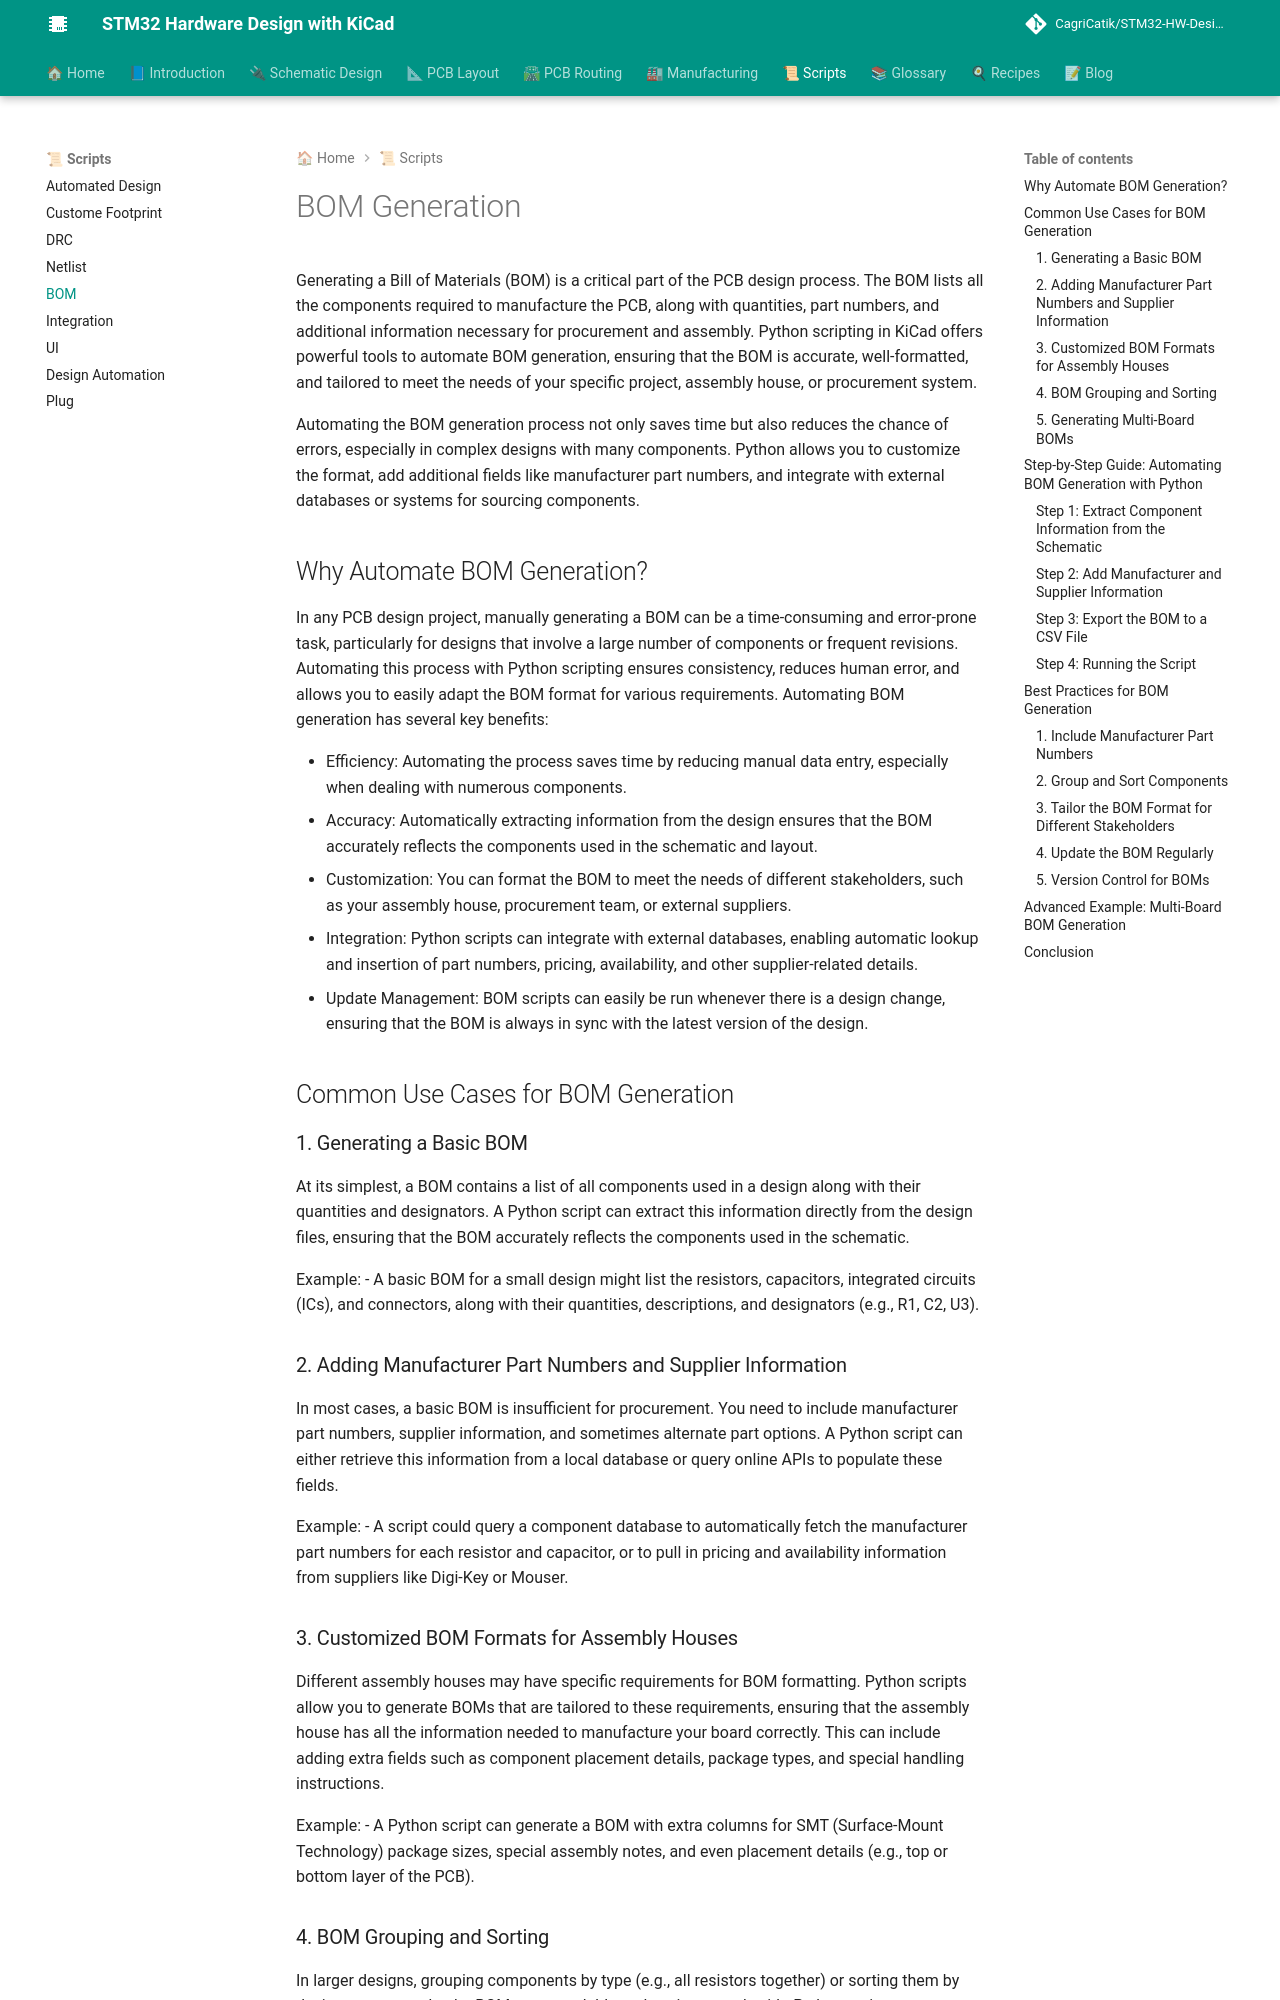

repository: CagriCatik/STM32-HW-Design-with-KiCAD · page: 06_Scripts/05_BOM/index.html · generator: mkdocs

### 5. **Bill of Materials (BOM) Generation**

Generating a Bill of Materials (BOM) is a critical part of the PCB design process. The BOM lists all the components required to manufacture the PCB, along with quantities, part numbers, and additional information necessary for procurement and assembly. Python scripting in KiCad offers powerful tools to automate BOM generation, ensuring that the BOM is accurate, well-formatted, and tailored to meet the needs of your specific project, assembly house, or procurement system.

Automating the BOM generation process not only saves time but also reduces the chance of errors, especially in complex designs with many components. Python allows you to customize the format, add additional fields like manufacturer part numbers, and integrate with external databases or systems for sourcing components.

---

#### **Why Automate BOM Generation?**

In any PCB design project, manually generating a BOM can be a time-consuming and error-prone task, particularly for designs that involve a large number of components or frequent revisions. Automating this process with Python scripting ensures consistency, reduces human error, and allows you to easily adapt the BOM format for various requirements. Automating BOM generation has several key benefits:

- **Efficiency**: Automating the process saves time by reducing manual data entry, especially when dealing with numerous components.
- **Accuracy**: Automatically extracting information from the design ensures that the BOM accurately reflects the components used in the schematic and layout.
- **Customization**: You can format the BOM to meet the needs of different stakeholders, such as your assembly house, procurement team, or external suppliers.
- **Integration**: Python scripts can integrate with external databases, enabling automatic lookup and insertion of part numbers, pricing, availability, and other supplier-related details.
- **Update Management**: BOM scripts can easily be run whenever there is a design change, ensuring that the BOM is always in sync with the latest version of the design.

---

#### **Common Use Cases for BOM Generation**

##### 1. **Generating a Basic BOM**

At its simplest, a BOM contains a list of all components used in a design along with their quantities and designators. A Python script can extract this information directly from the design files, ensuring that the BOM accurately reflects the components used in the schematic.

**Example:**
- A basic BOM for a small design might list the resistors, capacitors, integrated circuits (ICs), and connectors, along with their quantities, descriptions, and designators (e.g., R1, C2, U3).

##### 2. **Adding Manufacturer Part Numbers and Supplier Information**

In most cases, a basic BOM is insufficient for procurement. You need to include manufacturer part numbers, supplier information, and sometimes alternate part options. A Python script can either retrieve this information from a local database or query online APIs to populate these fields.

**Example:**
- A script could query a component database to automatically fetch the manufacturer part numbers for each resistor and capacitor, or to pull in pricing and availability information from suppliers like Digi-Key or Mouser.
